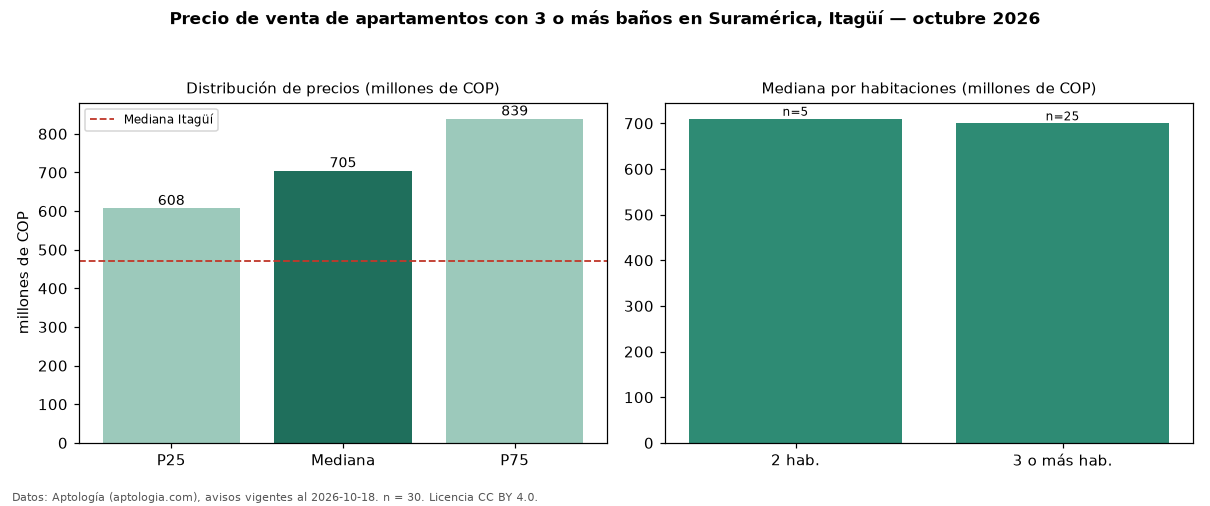

Values plotted in this chart, from the file beside it:
seccion, metrica, valor, moneda, n
filtro, ban3, con 3 o más baños, , 30
precio, p25, 607500000, COP, 30
precio, mediana, 705000000, COP, 30
precio, p75, 839000000, COP, 30
precio, minimo, 455000000, COP, 30
precio, maximo, 1050000000, COP, 30
m2, mediana_precio_m2, 7252438, COP, 30
m2, area_mediana_m2, 104.0, m2, 30
admin, mediana_admin_mes, 500000, COP, 21
banos, mediana_banos, 3.0, , 
parqueadero, pct_con_parqueadero, 76.7, %, 30
habitaciones, 2, 710000000, COP, 5
habitaciones, 3+, 700000000, COP, 25
ciudad, mediana_ciudad_referencia, 470000000, COP, 
ciudad, mediana_m2_ciudad, 6766968, COP, 
fuente, fecha_datos, 2026-10-18, , 
fuente, atribucion, https://www.aptologia.com/venta/itagui/s…, , 
fuente, licencia, CC BY 4.0, , 
